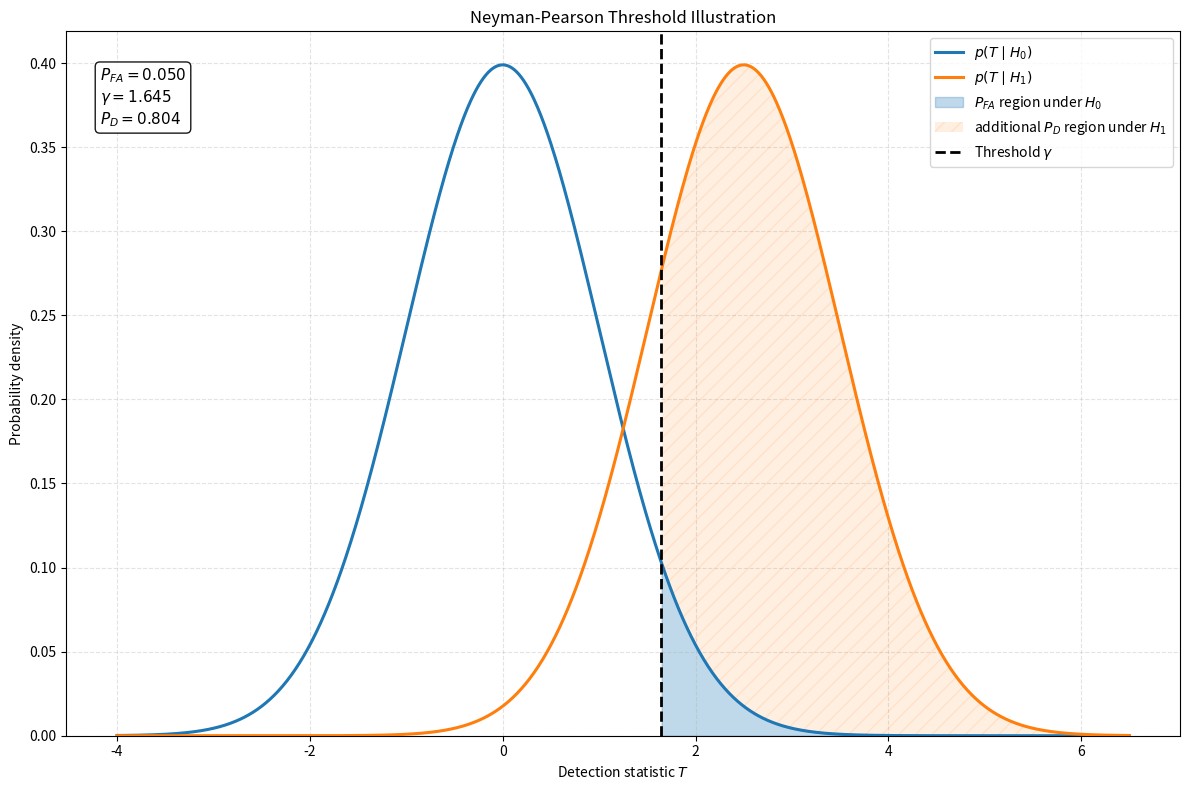
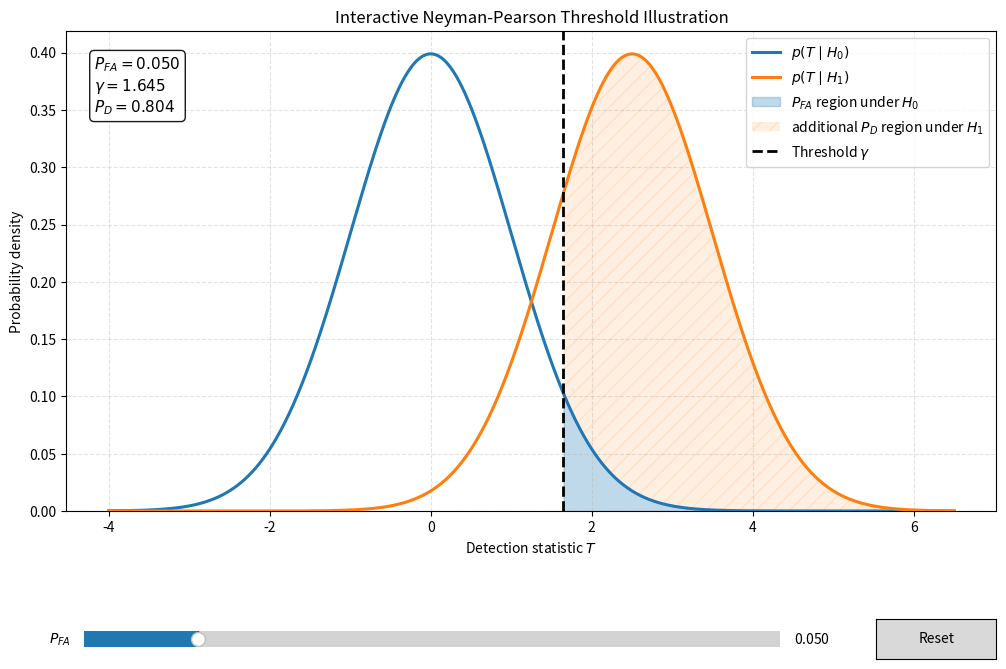

Write Python code to recreate these figures, in order.
"""
Neyman-Pearson threshold visualization.

This script provides:
1. A static figure for textbook use.
2. An interactive Matplotlib window with a P_FA slider.

Simplified detection model:
    T | H0 ~ N(mu_h0, sigma^2)
    T | H1 ~ N(mu_h1, sigma^2)

The detector decides H1 if:
    T > gamma

Definitions:
    P_FA = P(T > gamma | H0)
    P_D  = P(T > gamma | H1)
"""

import numpy as np
import matplotlib.pyplot as plt
from matplotlib.widgets import Slider, Button
from scipy.stats import norm


# ============================================================
# User-adjustable parameters
# ============================================================

MU_H0 = 0.0          # Mean of the detection statistic under H0
MU_H1 = 2.5          # Mean of the detection statistic under H1
SIGMA = 1.0          # Standard deviation under both hypotheses

P_FA_INIT = 0.05     # Initial false alarm probability
P_FA_MIN = 0.001     # Minimum slider value
P_FA_MAX = 0.30      # Maximum slider value

NUM_POINTS = 1200

SAVE_STATIC_FIGURE = True
STATIC_OUTPUT_PATH = "fig_np_threshold_static.png"


# ============================================================
# Computation functions
# ============================================================

def compute_np_threshold(p_fa, mu_h0=MU_H0, mu_h1=MU_H1, sigma=SIGMA):
    """
    Compute the Neyman-Pearson threshold and detection probability.

    Parameters
    ----------
    p_fa : float
        Prescribed false alarm probability.
    mu_h0 : float
        Mean of T under H0.
    mu_h1 : float
        Mean of T under H1.
    sigma : float
        Standard deviation of T under both hypotheses.

    Returns
    -------
    gamma : float
        Threshold satisfying P(T > gamma | H0) = p_fa.
    p_d : float
        Detection probability P(T > gamma | H1).
    """
    if not 0.0 < p_fa < 1.0:
        raise ValueError("p_fa must be between 0 and 1.")

    if sigma <= 0.0:
        raise ValueError("sigma must be positive.")

    # The threshold is determined by the right-tail probability under H0.
    gamma = norm.ppf(1.0 - p_fa, loc=mu_h0, scale=sigma)

    # The detection probability is the right-tail probability under H1.
    p_d = 1.0 - norm.cdf(gamma, loc=mu_h1, scale=sigma)

    return gamma, p_d


def generate_grid(mu_h0=MU_H0, mu_h1=MU_H1, sigma=SIGMA, num_points=NUM_POINTS):
    """
    Generate the x-axis grid and the two probability density functions.
    """
    x_min = min(mu_h0, mu_h1) - 4.0 * sigma
    x_max = max(mu_h0, mu_h1) + 4.0 * sigma

    x = np.linspace(x_min, x_max, num_points)

    pdf_h0 = norm.pdf(x, loc=mu_h0, scale=sigma)
    pdf_h1 = norm.pdf(x, loc=mu_h1, scale=sigma)

    return x, pdf_h0, pdf_h1


def add_tail_regions(ax, x, gamma, mu_h0, mu_h1, sigma, color_h0, color_h1):
    """
    Add shaded regions for P_FA and P_D.

    Visualization strategy:
    - P_FA is shown as the full right-tail area under p(T|H0).
    - To avoid confusing overlap, the orange region does NOT fill the entire
      right-tail area under p(T|H1). Instead, it only highlights the portion
      of p(T|H1) that lies above p(T|H0) for T > gamma.

    Note:
    - The true P_D is still computed from the full right-tail area under H1.
    - The orange shading is only a visualization aid.
    """
    x_tail = x[x >= gamma]

    pdf_h0_tail = norm.pdf(x_tail, loc=mu_h0, scale=sigma)
    pdf_h1_tail = norm.pdf(x_tail, loc=mu_h1, scale=sigma)

    # Full P_FA region under H0
    pfa_region = ax.fill_between(
        x_tail,
        0,
        pdf_h0_tail,
        color=color_h0,
        alpha=0.28,
        label=r"$P_{FA}$ region under $H_0$",
        zorder=1,
    )

    # Only highlight the additional part of H1 above H0
    mask = pdf_h1_tail > pdf_h0_tail

    pd_region = ax.fill_between(
        x_tail,
        pdf_h0_tail,
        pdf_h1_tail,
        where=mask,
        facecolor=color_h1,
        alpha=0.12,
        hatch="//",
        edgecolor=color_h1,
        linewidth=0.0,
        label=r"additional $P_D$ region under $H_1$",
        zorder=2,
    )

    return pfa_region, pd_region


def format_axes(ax):
    """
    Apply common axis formatting.
    """
    ax.set_xlabel(r"Detection statistic $T$")
    ax.set_ylabel("Probability density")
    ax.grid(True, linestyle="--", alpha=0.35)
    ax.set_ylim(bottom=0)


# ============================================================
# Static figure
# ============================================================

def plot_static_np_figure(
    p_fa=P_FA_INIT,
    mu_h0=MU_H0,
    mu_h1=MU_H1,
    sigma=SIGMA,
    save_path=STATIC_OUTPUT_PATH,
):
    """
    Create and save a static NP threshold illustration.
    """
    color_h0 = "tab:blue"
    color_h1 = "tab:orange"
    color_threshold = "black"

    gamma, p_d = compute_np_threshold(p_fa, mu_h0, mu_h1, sigma)
    x, pdf_h0, pdf_h1 = generate_grid(mu_h0, mu_h1, sigma)

    fig, ax = plt.subplots(figsize=(12, 8))

    ax.plot(
        x,
        pdf_h0,
        color=color_h0,
        linewidth=2.2,
        label=r"$p(T\mid H_0)$",
        zorder=4,
    )

    ax.plot(
        x,
        pdf_h1,
        color=color_h1,
        linewidth=2.2,
        label=r"$p(T\mid H_1)$",
        zorder=4,
    )

    add_tail_regions(
        ax=ax,
        x=x,
        gamma=gamma,
        mu_h0=mu_h0,
        mu_h1=mu_h1,
        sigma=sigma,
        color_h0=color_h0,
        color_h1=color_h1,
    )

    ax.axvline(
        gamma,
        color=color_threshold,
        linestyle="--",
        linewidth=2.0,
        label=r"Threshold $\gamma$",
        zorder=5,
    )

    text = (
        rf"$P_{{FA}}={p_fa:.3f}$" + "\n"
        rf"$\gamma={gamma:.3f}$" + "\n"
        rf"$P_D={p_d:.3f}$"
    )

    ax.text(
        0.03,
        0.95,
        text,
        transform=ax.transAxes,
        ha="left",
        va="top",
        fontsize=11,
        bbox=dict(boxstyle="round", facecolor="white", alpha=0.90),
    )

    ax.set_title("Neyman-Pearson Threshold Illustration")
    format_axes(ax)
    ax.legend(loc="upper right", fontsize=10)

    fig.tight_layout()

    if save_path is not None:
        fig.savefig(save_path, dpi=300, bbox_inches="tight")
        print(f"Static figure saved to: {save_path}")

    plt.show()


# ============================================================
# Interactive figure
# ============================================================

def run_interactive_np_demo(
    p_fa_init=P_FA_INIT,
    mu_h0=MU_H0,
    mu_h1=MU_H1,
    sigma=SIGMA,
):
    """
    Run an interactive Matplotlib demo with a P_FA slider.

    This function does not require Jupyter Notebook.
    It uses matplotlib.widgets.Slider and a callback function.
    """
    color_h0 = "tab:blue"
    color_h1 = "tab:orange"
    color_threshold = "black"

    gamma_init, p_d_init = compute_np_threshold(
        p_fa_init,
        mu_h0,
        mu_h1,
        sigma,
    )

    x, pdf_h0, pdf_h1 = generate_grid(mu_h0, mu_h1, sigma)

    fig, ax = plt.subplots(figsize=(12, 8))
    plt.subplots_adjust(bottom=0.28)

    ax.plot(
        x,
        pdf_h0,
        color=color_h0,
        linewidth=2.2,
        label=r"$p(T\mid H_0)$",
        zorder=4,
    )

    ax.plot(
        x,
        pdf_h1,
        color=color_h1,
        linewidth=2.2,
        label=r"$p(T\mid H_1)$",
        zorder=4,
    )

    pfa_region, pd_region = add_tail_regions(
        ax=ax,
        x=x,
        gamma=gamma_init,
        mu_h0=mu_h0,
        mu_h1=mu_h1,
        sigma=sigma,
        color_h0=color_h0,
        color_h1=color_h1,
    )

    threshold_line = ax.axvline(
        gamma_init,
        color=color_threshold,
        linestyle="--",
        linewidth=2.0,
        label=r"Threshold $\gamma$",
        zorder=5,
    )

    info_text = ax.text(
        0.03,
        0.95,
        "",
        transform=ax.transAxes,
        ha="left",
        va="top",
        fontsize=11,
        bbox=dict(boxstyle="round", facecolor="white", alpha=0.90),
    )

    def update_text(p_fa, gamma, p_d):
        """
        Update the numerical values displayed on the plot.
        """
        info_text.set_text(
            rf"$P_{{FA}}={p_fa:.3f}$" + "\n"
            rf"$\gamma={gamma:.3f}$" + "\n"
            rf"$P_D={p_d:.3f}$"
        )

    update_text(p_fa_init, gamma_init, p_d_init)

    ax.set_title("Interactive Neyman-Pearson Threshold Illustration")
    format_axes(ax)
    ax.legend(loc="upper right", fontsize=10)

    slider_ax = fig.add_axes([0.14, 0.10, 0.58, 0.04])

    pfa_slider = Slider(
        ax=slider_ax,
        label=r"$P_{FA}$",
        valmin=P_FA_MIN,
        valmax=P_FA_MAX,
        valinit=p_fa_init,
        valstep=0.001,
    )

    def update(val):
        """
        Callback function triggered when the P_FA slider changes.
        """
        nonlocal pfa_region, pd_region

        p_fa = pfa_slider.val
        gamma, p_d = compute_np_threshold(p_fa, mu_h0, mu_h1, sigma)

        # Move the threshold line.
        threshold_line.set_xdata([gamma, gamma])

        # Remove old shaded regions.
        pfa_region.remove()
        pd_region.remove()

        # Add updated shaded regions.
        pfa_region, pd_region = add_tail_regions(
            ax=ax,
            x=x,
            gamma=gamma,
            mu_h0=mu_h0,
            mu_h1=mu_h1,
            sigma=sigma,
            color_h0=color_h0,
            color_h1=color_h1,
        )

        update_text(p_fa, gamma, p_d)

        fig.canvas.draw_idle()

    pfa_slider.on_changed(update)

    reset_ax = fig.add_axes([0.80, 0.095, 0.10, 0.05])
    reset_button = Button(reset_ax, "Reset")

    def reset(event):
        """
        Reset the slider to its initial value.
        """
        pfa_slider.reset()

    reset_button.on_clicked(reset)

    plt.show()


# ============================================================
# Main execution
# ============================================================

if __name__ == "__main__":
    if SAVE_STATIC_FIGURE:
        plot_static_np_figure()

    run_interactive_np_demo()
